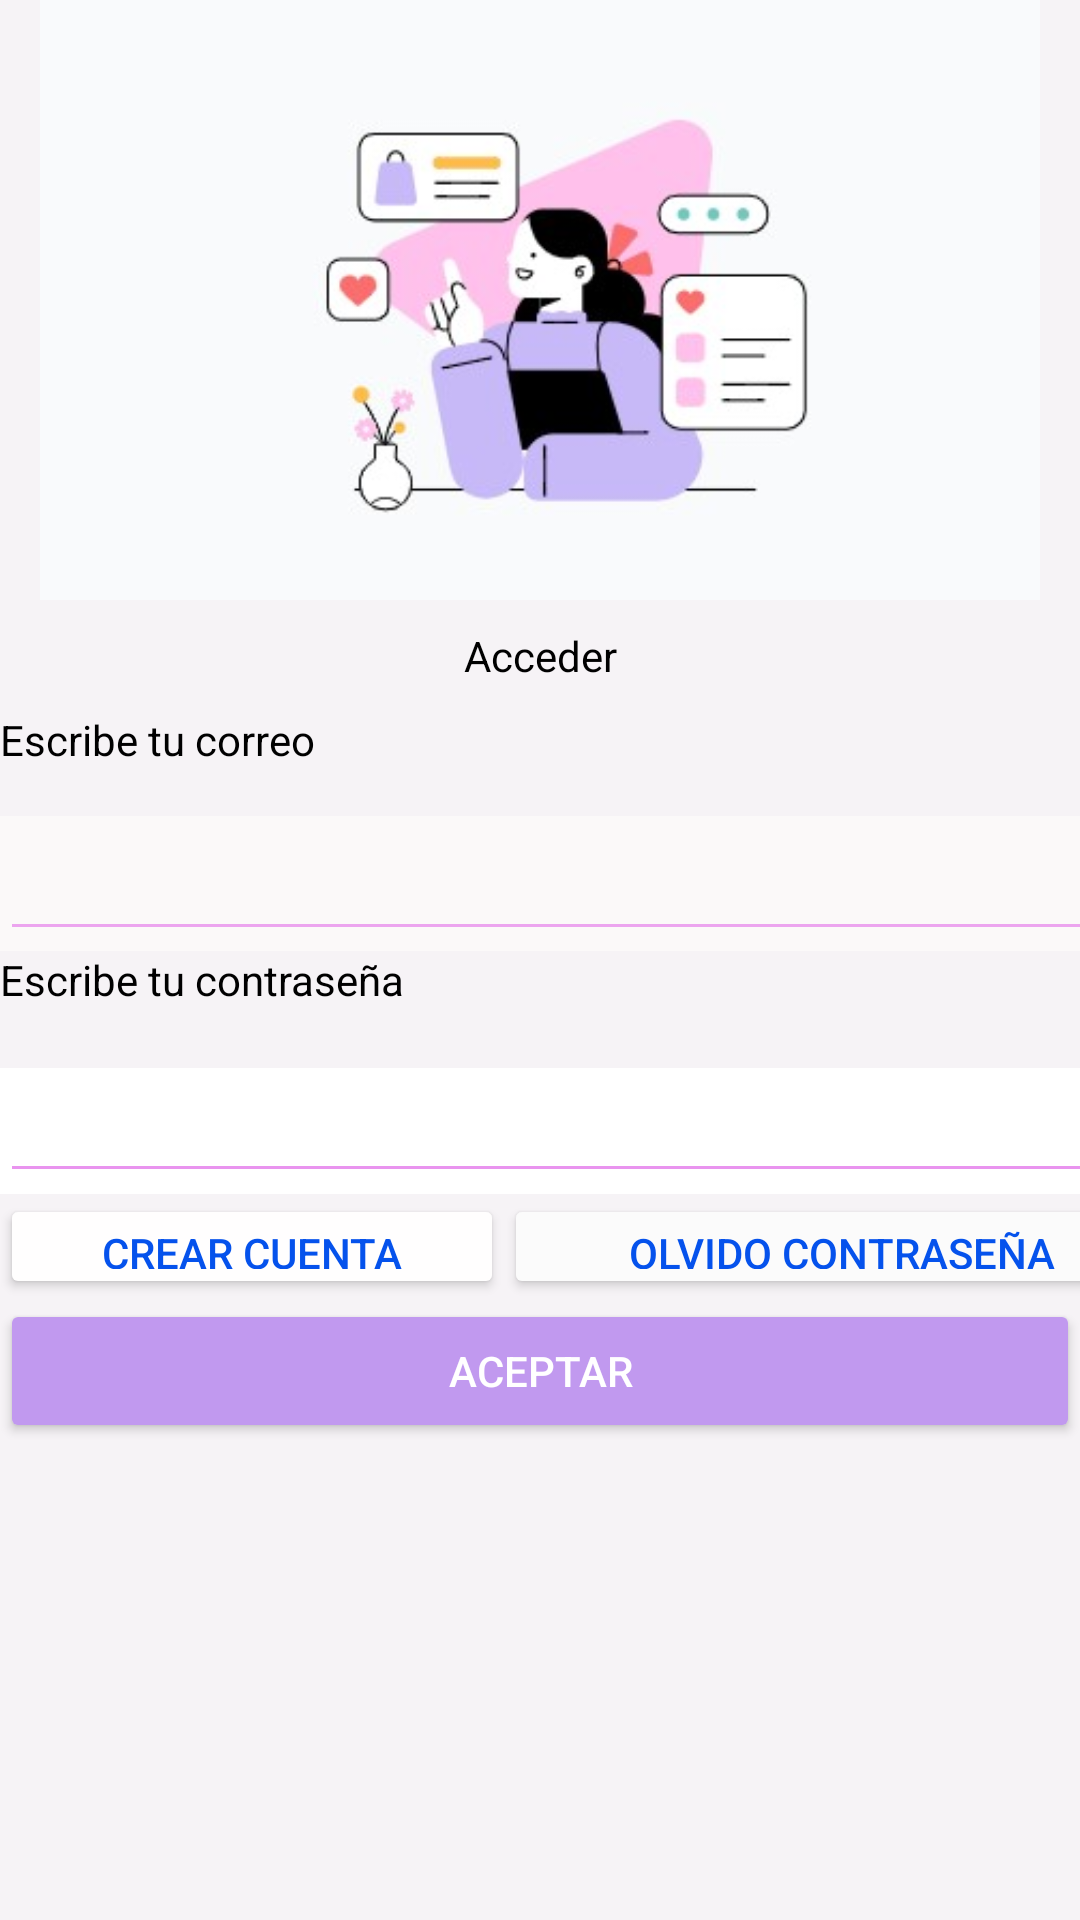

Write the Android layout XML for this screen, with the resource values it uses.
<!-- AndroidManifest.xml: application theme Theme.Proyecto -->
<!-- res/layout/activity_login.xml -->
<?xml version="1.0" encoding="utf-8"?>
<LinearLayout xmlns:android="http://schemas.android.com/apk/res/android"
    xmlns:app="http://schemas.android.com/apk/res-auto"
    xmlns:tools="http://schemas.android.com/tools"
    android:layout_width="match_parent"
    android:layout_height="match_parent"
    android:background="#F6F3F6"
    android:orientation="vertical"
    tools:context=".login">
    <ImageView
        android:id="@+id/imageView"
        android:layout_width="match_parent"
        android:layout_height="200dp"
        app:srcCompat="@drawable/logo" />
    <TextView
        android:id="@+id/textView"
        android:layout_width="match_parent"
        android:layout_height="37dp"
        android:backgroundTint="#FFFFFF"
        android:gravity="center"
        android:text="Acceder"
        android:textColor="#000000" />

    <TextView
        android:id="@+id/correo1"
        android:layout_width="match_parent"
        android:layout_height="35dp"
        android:text="Escribe tu correo"
        android:textColor="#000000" />

    <LinearLayout
        android:layout_width="401dp"
        android:layout_height="45dp"
        android:background="#FBF9F9"
        android:foregroundTint="#FF2222"
        android:orientation="vertical">

        <EditText
            android:id="@+id/correo"
            android:layout_width="match_parent"
            android:layout_height="wrap_content"
            android:layout_weight="1"
            android:backgroundTint="#ECA5EF"
            android:ems="10"
            android:inputType="textEmailAddress"
            android:textColor="@color/black" />
    </LinearLayout>

    <TextView
        android:id="@+id/textView4"
        android:layout_width="match_parent"
        android:layout_height="39dp"
        android:orientation="vertical"
        android:text="Escribe tu contraseña"
        android:textColor="#000000" />

    <LinearLayout
        android:layout_width="400dp"
        android:layout_height="42dp"
        android:background="#FFFFFF"
        android:gravity="center"
        android:orientation="horizontal">

        <EditText
            android:id="@+id/contrasena"
            android:layout_width="match_parent"
            android:layout_height="wrap_content"
            android:layout_weight="1"
            android:backgroundTint="#E994EF"
            android:ems="10"
            android:inputType="textPassword"
            android:textColor="@color/black" />
    </LinearLayout>

    <LinearLayout
        android:layout_width="match_parent"
        android:layout_height="35dp"
        android:orientation="horizontal">

        <Button
            android:id="@+id/cuenta"
            android:layout_width="168dp"
            android:layout_height="wrap_content"
            android:backgroundTint="#FFFEFE"
            android:onClick="abreActivity4"
            android:text="Crear Cuenta"
            android:textColor="#0552EC" />

        <Button
            android:id="@+id/contrasen"
            android:layout_width="228dp"
            android:layout_height="wrap_content"
            android:backgroundTint="#FBFBFB"
            android:text="olvido Contraseña "
            android:textColor="#0552EC" />
    </LinearLayout>

    <Button
        android:id="@+id/registrar"
        android:layout_width="match_parent"
        android:layout_height="wrap_content"
        android:backgroundTint="#C199EF"
        android:text="Aceptar"
        android:textColor="#FFFFFF" />


</LinearLayout>
<!-- resources referenced by this layout -->
<resources>
  <!-- drawable logo: png bitmap (drawable, 13827 bytes) -->
  <style name="Theme.Proyecto" parent="Theme.MaterialComponents.DayNight.NoActionBar">
  
          
          <item name="colorPrimary">@color/purple_200</item>
          <item name="colorPrimaryVariant">@color/purple_700</item>
          <item name="colorOnPrimary">@color/white</item>
          
          <item name="colorSecondary">#E9C47CF1</item>
          <item name="colorSecondaryVariant">@color/teal_700</item>
          <item name="colorOnSecondary">#EBBB04FD</item>
          32
          <item name="android:statusBarColor">@color/purple_200</item>
          
          <item name="toolbarStyle">@style/Widget.MaterialComponents.Toolbar.PrimarySurface</item>
      </style>
  <!-- not gathered from this repository: default colours our renderer supplied (Android Studio template values) -->
  <color name="purple_200">#FFBB86FC</color>
  <color name="purple_700">#FF3700B3</color>
  <color name="teal_700">#FF018786</color>
  <color name="black">#FF000000</color>
  <color name="white">#FFFFFFFF</color>
</resources>
